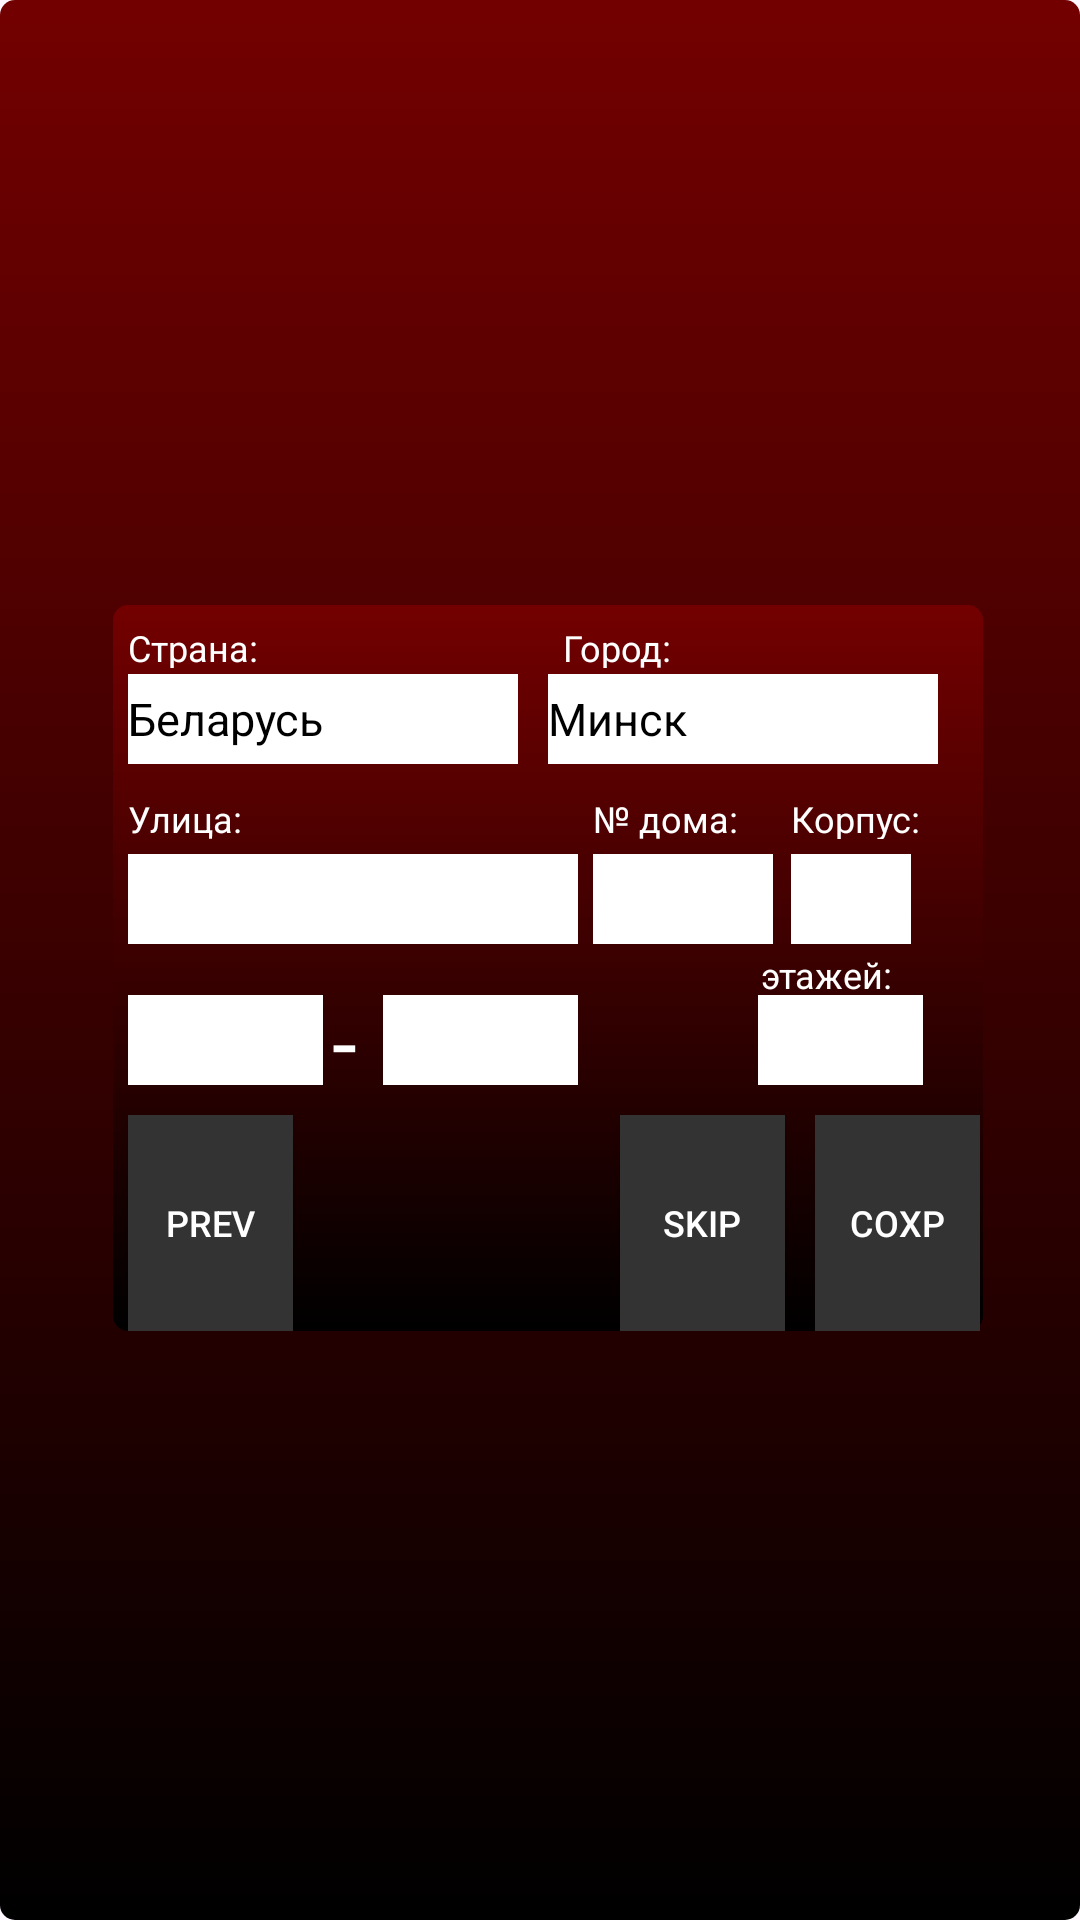

This screen was rendered from an Android layout file. Write that file and the resources it references.
<!-- AndroidManifest.xml: application theme Theme.FlatOn2 -->
<!-- res/layout/address.xml -->
<?xml version="1.0" encoding="utf-8"?>
<androidx.constraintlayout.widget.ConstraintLayout xmlns:android="http://schemas.android.com/apk/res/android"
    android:layout_width="match_parent"
    android:layout_height="match_parent"
    xmlns:app="http://schemas.android.com/apk/res-auto"
    android:layout_marginBottom="8dp"
    android:layout_marginRight="5dp"
    android:layout_marginLeft="5dp"
    android:layout_marginTop="5dp"
    android:background="@drawable/gradient_background">

    <RelativeLayout
        android:layout_width="290dp"
        android:layout_height="wrap_content"
        android:layout_marginLeft="5dp"
        android:layout_marginTop="5dp"
        app:layout_constraintTop_toTopOf="parent"
        app:layout_constraintStart_toStartOf="parent"
        app:layout_constraintEnd_toEndOf="parent"
        app:layout_constraintBottom_toBottomOf="parent"
        android:background="@drawable/gradient_background">

        <RelativeLayout
            android:layout_width="289dp"
            android:layout_height="65dp"

            android:layout_marginTop="5dp">

            <EditText
                android:id="@+id/сountry"
                android:layout_height="30dp"
                android:layout_width="130dp"
                android:layout_marginTop="18dp"
                android:layout_marginLeft="5dp"
                android:textSize="15sp"
                android:text="Беларусь"
                android:background="#ffffff"
                android:textColorHint="#000000"
                android:textColor="#000000"/>
            <TextView
                android:layout_height="15dp"
                android:layout_width="150dp"
                android:layout_marginTop="1dp"
                android:layout_marginLeft="5dp"
                android:textSize="12sp"
                android:text="Страна:"
                android:background="#00000000"
                android:textColor="#ffffff"/>
            <EditText
                android:id="@+id/town"
                android:layout_height="30dp"
                android:layout_width="130dp"
                android:layout_marginTop="18dp"
                android:layout_marginLeft="145dp"
                android:textSize="15sp"
                android:text="Минск"
                android:background="#ffffff"
                android:textColorHint="#000000"
                android:textColor="#000000"/>
            <TextView
                android:layout_height="15dp"
                android:layout_width="150dp"
                android:layout_marginTop="1dp"
                android:layout_marginLeft="150dp"
                android:textSize="12sp"
                android:text="Город:"
                android:background="#00000000"
                android:textColor="#ffffff"/>
        </RelativeLayout>

        <RelativeLayout
            android:layout_width="289dp"
            android:layout_height="85dp"
            android:layout_marginTop="48dp">

            <EditText
                android:id="@+id/addressHouse"
                android:layout_height="30dp"
                android:layout_width="150dp"
                android:layout_marginTop="35dp"
                android:layout_marginLeft="5dp"
                android:textSize="15sp"
                android:background="#ffffff"
                android:textColorHint="#000000"
                android:textColor="#000000"/>
            <TextView
                android:layout_height="15dp"
                android:layout_width="150dp"
                android:layout_marginTop="15dp"
                android:layout_marginLeft="5dp"
                android:textSize="12sp"
                android:text="Улица:"
                android:background="#00000000"
                android:textColor="#ffffff"/>
            <EditText
                android:id="@+id/houseNum"
                android:layout_height="30dp"
                android:layout_width="60dp"
                android:layout_marginTop="35dp"
                android:layout_marginLeft="160dp"
                android:textSize="15sp"
                android:text=""
                android:background="#ffffff"
                android:textColor="#000000"/>
            <TextView
                android:layout_height="15dp"
                android:layout_width="60dp"
                android:layout_marginTop="15dp"
                android:layout_marginLeft="160dp"
                android:textSize="12sp"
                android:text="№ дома:"
                android:background="#00000000"
                android:textColor="#ffffff"/>
            <EditText
                android:id="@+id/houseCorps"
                android:layout_width="40dp"
                android:layout_height="30dp"
                android:layout_marginTop="35dp"
                android:layout_marginLeft="226dp"
                android:textSize="15sp"
                android:background="#ffffff"
                android:textColorHint="#000000"
                android:textColor="#000000"/>
            <TextView
                android:layout_width="50dp"
                android:layout_height="15dp"
                android:layout_marginTop="15dp"
                android:layout_marginLeft="226dp"
                android:textSize="12sp"
                android:text="Корпус:"
                android:background="#00000000"
                android:textColor="#ffffff"/>

        </RelativeLayout>

        <RelativeLayout
            android:layout_width="289dp"
            android:layout_height="62dp"
            android:layout_marginTop="115dp">
            <TextView
                android:layout_width="12dp"
                android:layout_height="50dp"
                android:layout_marginTop="10dp"
                android:layout_marginLeft="73dp"
                android:textSize="30dp"
                android:text="-"
                android:textColor="#ffffff"
                />
            <EditText
                android:id="@+id/upperFlat"
                android:layout_height="30dp"
                android:layout_width="65dp"
                android:layout_marginTop="15dp"
                android:layout_marginLeft="90dp"
                android:textSize="15sp"
                android:maxLength="4"
                android:text=""
                android:inputType="number"
                android:background="#ffffff"
                android:textColorHint="#000000"
                android:textColor="#000000"/>
            <EditText
                android:id="@+id/lowerFlat"
                android:layout_height="30dp"
                android:layout_width="65dp"
                android:layout_marginTop="15dp"
                android:layout_marginLeft="5dp"
                android:textSize="15sp"
                android:maxLength="4"
                android:text=""
                android:inputType="number"
                android:background="#ffffff"
                android:textColorHint="#000000"
                android:textColor="#000000"/>
            <TextView
                android:layout_width="60dp"
                android:layout_height="15dp"
                android:layout_marginTop="0dp"
                android:layout_marginLeft="216dp"
                android:textSize="12sp"
                android:text="этажей:"
                android:background="#00000000"
                android:textColor="#ffffff"/>
            <EditText
                android:id="@+id/hosesFloors"
                android:layout_height="30dp"
                android:layout_width="55dp"
                android:layout_marginTop="15dp"
                android:layout_marginLeft="215dp"
                android:textSize="15sp"
                android:maxLength="4"
                android:text=""
                android:inputType="number"
                android:background="#ffffff"
                android:textColorHint="#000000"
                android:textColor="#000000"/>
        </RelativeLayout>

        <RelativeLayout
            android:layout_width="289dp"
            android:layout_height="72dp"
            android:layout_marginTop="170dp">


            <Button
                android:layout_width="55dp"
                android:layout_height="72dp"
                android:text="сохр"
                android:textSize="12sp"
                android:textColor="#ffffff"
                android:background="#333333"
                android:onClick="addName"
                android:layout_alignParentTop="true"
                android:layout_alignParentRight="true" />
            <Button
                android:layout_width="55dp"
                android:layout_height="72dp"
                android:layout_alignParentRight="true"
                android:layout_marginRight="65dp"
                android:text="skip"
                android:textSize="12sp"
                android:textColor="#ffffff"
                android:background="#333333"
                android:onClick="backToBD"/>
            <Button
                android:layout_width="55dp"
                android:layout_height="72dp"
                android:layout_marginLeft="5dp"
                android:text="prev"
                android:textSize="12sp"
                android:textColor="#ffffff"
                android:background="#333333"
                android:onClick="backButton"/>
        </RelativeLayout>
    </RelativeLayout>

</androidx.constraintlayout.widget.ConstraintLayout>
<!-- resources referenced by this layout -->
<resources>
  <!-- drawable gradient_background (drawable) -->
  <?xml version="1.0" encoding="utf-8"?>
  <shape xmlns:android="http://schemas.android.com/apk/res/android"
      android:shape="rectangle">
      <gradient
          android:angle="90"
          android:startColor="#000000"
          android:endColor="#ff730000"
          />
      <corners
          android:radius="5dp"
          />
  </shape>
  <style name="Theme.FlatOn2" parent="Base.Theme.FlatOn2" />
  <style name="Base.Theme.FlatOn2" parent="Theme.Material3.DayNight.NoActionBar">
          
          
      </style>
</resources>
